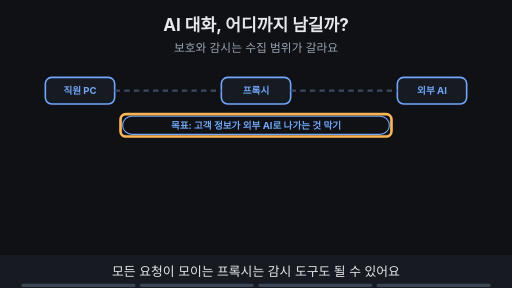
t = 0.00 s
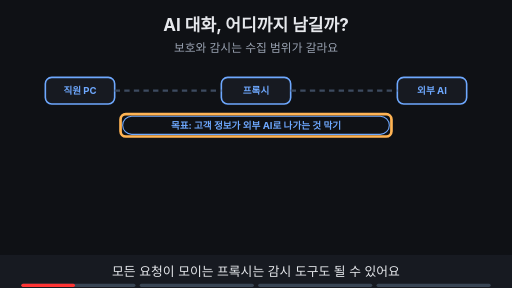
t = 1.88 s
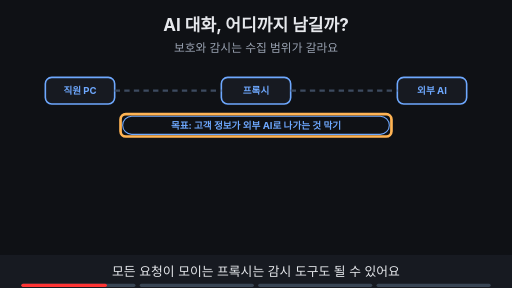
t = 3.00 s
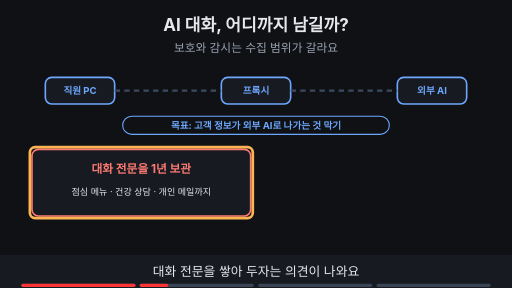
t = 5.00 s
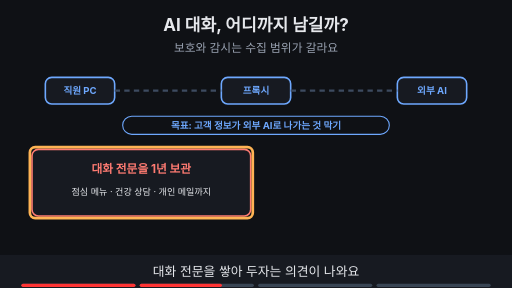
t = 6.88 s
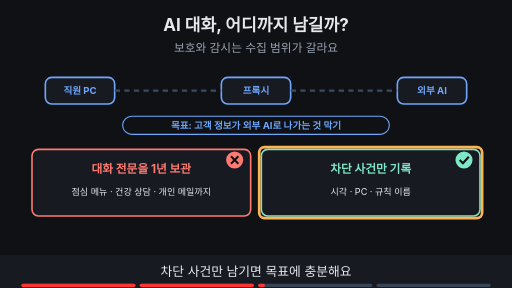
t = 8.24 s

The animated SVG that drew these frames (rendered in a browser with its animation timeline set to each time). Animation: 15 SMIL elements (animate=15); frames cover the first 8.24 s, repeats indefinitely.

<svg xmlns="http://www.w3.org/2000/svg" viewBox="0 0 960 540" width="960" height="540" font-family="-apple-system,'Apple SD Gothic Neo','Segoe UI',sans-serif">
<title>AI 대화, 어디까지 남길까?</title>
<rect width="960" height="540" fill="#0f1115"/>
<text x="480" y="58" text-anchor="middle" font-size="32" font-weight="700" fill="#e6e8ec">AI 대화, 어디까지 남길까?</text>
<text x="480" y="98" text-anchor="middle" font-size="22" fill="#9aa3b2">보호와 감시는 수집 범위가 갈라요</text>
<rect x="85.0" y="145.0" width="130" height="50" rx="12" fill="#171a21" stroke="#6ea8fe" stroke-width="3"/><text x="150" y="176.48" text-anchor="middle" font-size="18" font-weight="700" fill="#6ea8fe">직원 PC</text><rect x="415.0" y="145.0" width="130" height="50" rx="12" fill="#171a21" stroke="#6ea8fe" stroke-width="3"/><text x="480" y="176.48" text-anchor="middle" font-size="18" font-weight="700" fill="#6ea8fe">프록시</text><rect x="745.0" y="145.0" width="130" height="50" rx="12" fill="#171a21" stroke="#6ea8fe" stroke-width="3"/><text x="810" y="176.48" text-anchor="middle" font-size="18" font-weight="700" fill="#6ea8fe">외부 AI</text><line x1="215" y1="170" x2="415" y2="170" stroke="#3d4b60" stroke-width="4" stroke-dasharray="10 8"/><line x1="545" y1="170" x2="745" y2="170" stroke="#3d4b60" stroke-width="4" stroke-dasharray="10 8"/><g><rect x="230" y="218" width="500" height="34" rx="17" fill="#0f1115" stroke="#6ea8fe" stroke-width="2"/><text x="480" y="241.48" text-anchor="middle" font-size="18" font-weight="700" fill="#6ea8fe">목표: 고객 정보가 외부 AI로 나가는 것 막기</text></g><g opacity="1"><animate attributeName="opacity" values="1;1;0;0" keyTimes="0;0.235;0.250;1" dur="16s" repeatCount="indefinite"/><rect x="226" y="214" width="508" height="42" rx="10" fill="none" stroke="#ffb454" stroke-width="5"/></g><g opacity="0"><animate attributeName="opacity" values="0;0;1;1" keyTimes="0;0.250;0.265;1" dur="16s" repeatCount="indefinite"/><rect x="60" y="280" width="410" height="125" rx="12" fill="#171a21" stroke="#ff7b72" stroke-width="3"/><text x="265" y="325" text-anchor="middle" font-size="22" font-weight="700" fill="#ff7b72">대화 전문을 1년 보관</text><text x="265" y="365" text-anchor="middle" font-size="17" fill="#e6e8ec">점심 메뉴 · 건강 상담 · 개인 메일까지</text></g><g opacity="0"><animate attributeName="opacity" values="0;0;1;1;0;0" keyTimes="0;0.250;0.265;0.485;0.500;1" dur="16s" repeatCount="indefinite"/><rect x="56" y="276" width="418" height="133" rx="10" fill="none" stroke="#ffb454" stroke-width="5"/></g><g opacity="0"><animate attributeName="opacity" values="0;0;1;1" keyTimes="0;0.500;0.515;1" dur="16s" repeatCount="indefinite"/><circle cx="440" cy="300" r="16" fill="#ff7b72"/><path d="M433 293 l14 14 M447 293 l-14 14" stroke="#0f1115" stroke-width="4"/><rect x="490" y="280" width="410" height="125" rx="12" fill="#171a21" stroke="#7ee7c7" stroke-width="3"/><text x="695" y="325" text-anchor="middle" font-size="22" font-weight="700" fill="#7ee7c7">차단 사건만 기록</text><text x="695" y="365" text-anchor="middle" font-size="17" fill="#e6e8ec">시각 · PC · 규칙 이름</text><circle cx="870" cy="300" r="16" fill="#7ee7c7"/><path d="M862 300 l6 6 l11 -12" fill="none" stroke="#0f1115" stroke-width="4"/></g><g opacity="0"><animate attributeName="opacity" values="0;0;1;1;0;0" keyTimes="0;0.500;0.515;0.735;0.750;1" dur="16s" repeatCount="indefinite"/><rect x="486" y="276" width="418" height="133" rx="10" fill="none" stroke="#ffb454" stroke-width="5"/></g><g opacity="0"><animate attributeName="opacity" values="0;0;1;1" keyTimes="0;0.750;0.765;1" dur="16s" repeatCount="indefinite"/><rect x="290" y="428" width="380" height="34" rx="17" fill="#7ee7c7" stroke="#7ee7c7" stroke-width="2"/><text x="480" y="451.48" text-anchor="middle" font-size="18" font-weight="700" fill="#0f1115">목표에서 거꾸로 정한 만큼만 남겨요</text></g><g opacity="0"><animate attributeName="opacity" values="0;0;1;1" keyTimes="0;0.750;0.765;1" dur="16s" repeatCount="indefinite"/><rect x="286" y="422" width="388" height="46" rx="10" fill="none" stroke="#ffb454" stroke-width="5"/></g>
<rect x="0" y="478" width="960" height="62" fill="#171a21"/>
<g opacity="1"><animate attributeName="opacity" values="1;1;0;0" keyTimes="0;0.235;0.250;1" dur="16s" repeatCount="indefinite"/><text x="480" y="518" text-anchor="middle" font-size="24" fill="#e6e8ec">모든 요청이 모이는 프록시는 감시 도구도 될 수 있어요</text></g>
<g opacity="0"><animate attributeName="opacity" values="0;0;1;1;0;0" keyTimes="0;0.250;0.265;0.485;0.500;1" dur="16s" repeatCount="indefinite"/><text x="480" y="518" text-anchor="middle" font-size="24" fill="#e6e8ec">대화 전문을 쌓아 두자는 의견이 나와요</text></g>
<g opacity="0"><animate attributeName="opacity" values="0;0;1;1;0;0" keyTimes="0;0.500;0.515;0.735;0.750;1" dur="16s" repeatCount="indefinite"/><text x="480" y="518" text-anchor="middle" font-size="24" fill="#e6e8ec">차단 사건만 남기면 목표에 충분해요</text></g>
<g opacity="0"><animate attributeName="opacity" values="0;0;1;1" keyTimes="0;0.750;0.765;1" dur="16s" repeatCount="indefinite"/><text x="480" y="518" text-anchor="middle" font-size="24" fill="#e6e8ec">수집 범위는 목적이 정해요</text></g>

<g aria-label="재생 진행 막대" data-stage-count="4"><g class="progress-segment" data-stage="1"><rect x="40" y="532" width="214" height="6" rx="3" fill="#394554"/><rect x="40" y="532" width="0" height="6" rx="3" fill="#ff3434"><animate attributeName="width" values="0;214;214" keyTimes="0;0.250000;1" dur="16s" repeatCount="indefinite"/></rect></g><g class="progress-segment" data-stage="2"><rect x="262" y="532" width="214" height="6" rx="3" fill="#394554"/><rect x="262" y="532" width="0" height="6" rx="3" fill="#ff3434"><animate attributeName="width" values="0;0;214;214" keyTimes="0;0.250000;0.500000;1" dur="16s" repeatCount="indefinite"/></rect></g><g class="progress-segment" data-stage="3"><rect x="484" y="532" width="214" height="6" rx="3" fill="#394554"/><rect x="484" y="532" width="0" height="6" rx="3" fill="#ff3434"><animate attributeName="width" values="0;0;214;214" keyTimes="0;0.500000;0.750000;1" dur="16s" repeatCount="indefinite"/></rect></g><g class="progress-segment" data-stage="4"><rect x="706" y="532" width="214" height="6" rx="3" fill="#394554"/><rect x="706" y="532" width="0" height="6" rx="3" fill="#ff3434"><animate attributeName="width" values="0;0;214" keyTimes="0;0.750000;1" dur="16s" repeatCount="indefinite"/></rect></g></g></svg>
